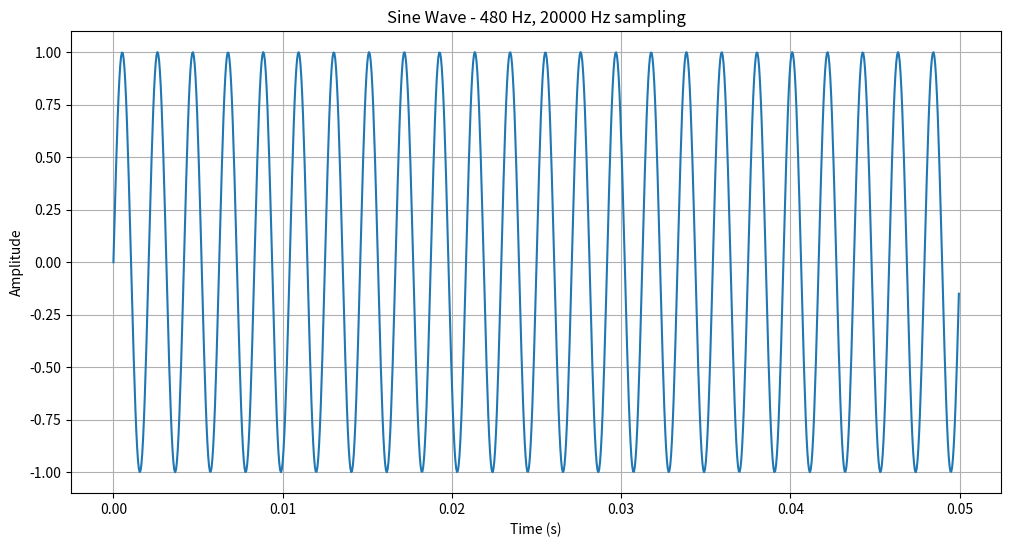
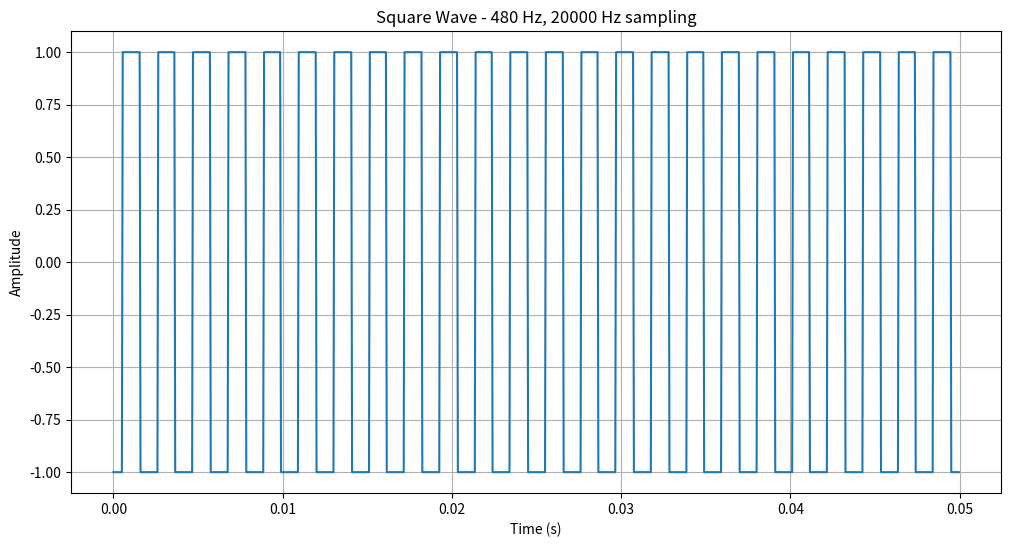
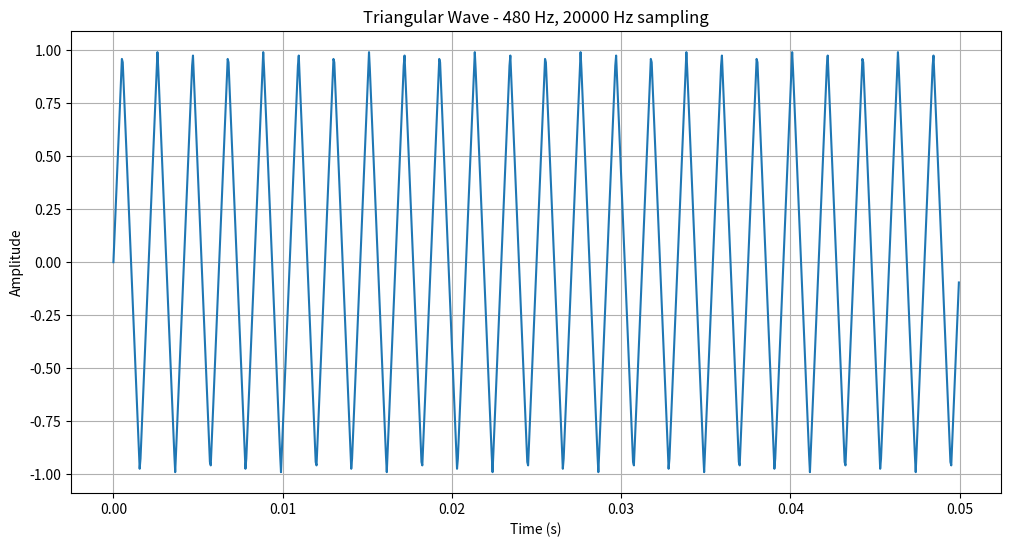
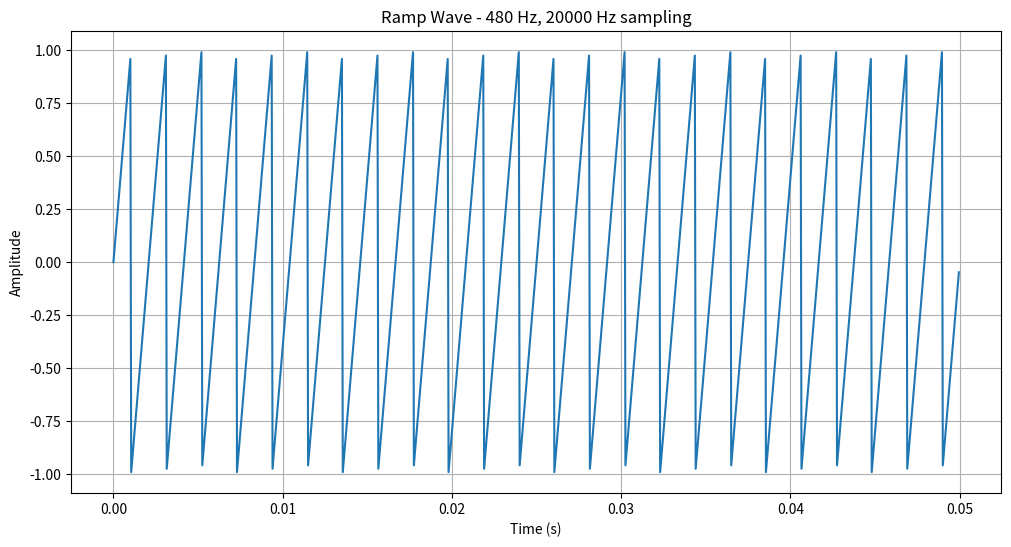
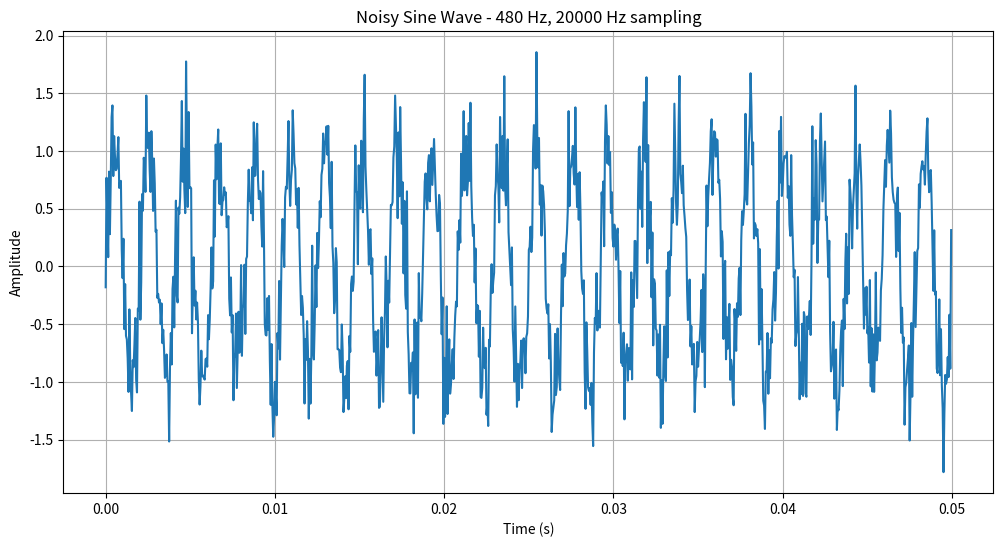

The script that saved these images, in order:
import numpy as np
import matplotlib.pyplot as plt

class SignalGenerator:
    """
    A class for generating various types of signals.
    Supports sine, square, triangular, and ramp waveforms.
    """

    def __init__(self, frequency, sampling_rate, duration=1.0, amplitude=1.0):
        """
        Initialize the signal generator.

        Parameters:
        - frequency: Signal frequency in Hz
        - sampling_rate: Sampling rate in Hz
        - duration: Signal duration in seconds (default: 1.0)
        - amplitude: Signal amplitude (default: 1.0)
        """
        self.frequency = frequency
        self.sampling_rate = sampling_rate
        self.duration = duration
        self.amplitude = amplitude

        # Create time vector
        self.t = np.arange(0, self.duration, 1/self.sampling_rate)
        self.num_samples = len(self.t)

    def sine_wave(self):
        """Generate a sine wave signal."""
        return self.amplitude * np.sin(2 * np.pi * self.frequency * self.t)

    def square_wave(self, duty_cycle=0.5):
        """Generate a square wave signal with adjustable duty cycle."""
        return self.amplitude * np.sign(np.sin(2 * np.pi * self.frequency * self.t - np.pi * (1 - duty_cycle)))

    def triangular_wave(self):
        """Generate a triangular wave signal."""
        return self.amplitude * (2/np.pi) * np.arcsin(np.sin(2 * np.pi * self.frequency * self.t))

    def ramp_wave(self):
        """Generate a ramp (sawtooth) wave signal."""
        t_mod = self.frequency * self.t
        return self.amplitude * 2 * (t_mod - np.floor(t_mod + 0.5))

    def add_noise(self, signal, noise_std):
        """Add Gaussian noise to a signal."""
        noise = np.random.normal(0, noise_std, self.num_samples)
        return signal + noise

    def plot_signal(self, signal, title="Signal"):
        """Plot the generated signal."""
        plt.figure(figsize=(12, 6))
        plt.plot(self.t, signal)
        plt.xlabel('Time (s)')
        plt.ylabel('Amplitude')
        plt.title(f'{title} - {self.frequency} Hz, {self.sampling_rate} Hz sampling')
        plt.grid(True)
        plt.show()

    def generate_signal(self, signal_type, noise_std=0.0, duty_cycle=0.5):
        """
        Generate signal of specified type with optional noise.

        Parameters:
        - signal_type: 'sine', 'square', 'triangular', or 'ramp'
        - noise_std: Noise standard deviation (default: 0.0)
        - duty_cycle: Duty cycle for square wave (default: 0.5)

        Returns:
        - Generated signal array
        """
        if signal_type.lower() == 'sine':
            signal = self.sine_wave()
        elif signal_type.lower() == 'square':
            signal = self.square_wave(duty_cycle)
        elif signal_type.lower() == 'triangular':
            signal = self.triangular_wave()
        elif signal_type.lower() == 'ramp':
            signal = self.ramp_wave()
        else:
            raise ValueError("Signal type must be 'sine', 'square', 'triangular', or 'ramp'")

        if noise_std > 0:
            signal = self.add_noise(signal, noise_std)

        return signal


# Example usage
if __name__ == "__main__":
    # Create a 480 Hz signal sampled at 20 kHz
    sg = SignalGenerator(frequency=480, sampling_rate=20000, duration=0.05)

    # Generate different signals
    sine = sg.generate_signal('sine')
    square = sg.generate_signal('square')
    triangle = sg.generate_signal('triangular')
    ramp = sg.generate_signal('ramp')

    # Add noise to a sine wave
    noisy_sine = sg.generate_signal('sine', noise_std=0.3)

    # Plot each signal
    sg.plot_signal(sine, "Sine Wave")
    sg.plot_signal(square, "Square Wave")
    sg.plot_signal(triangle, "Triangular Wave")
    sg.plot_signal(ramp, "Ramp Wave")
    sg.plot_signal(noisy_sine, "Noisy Sine Wave")